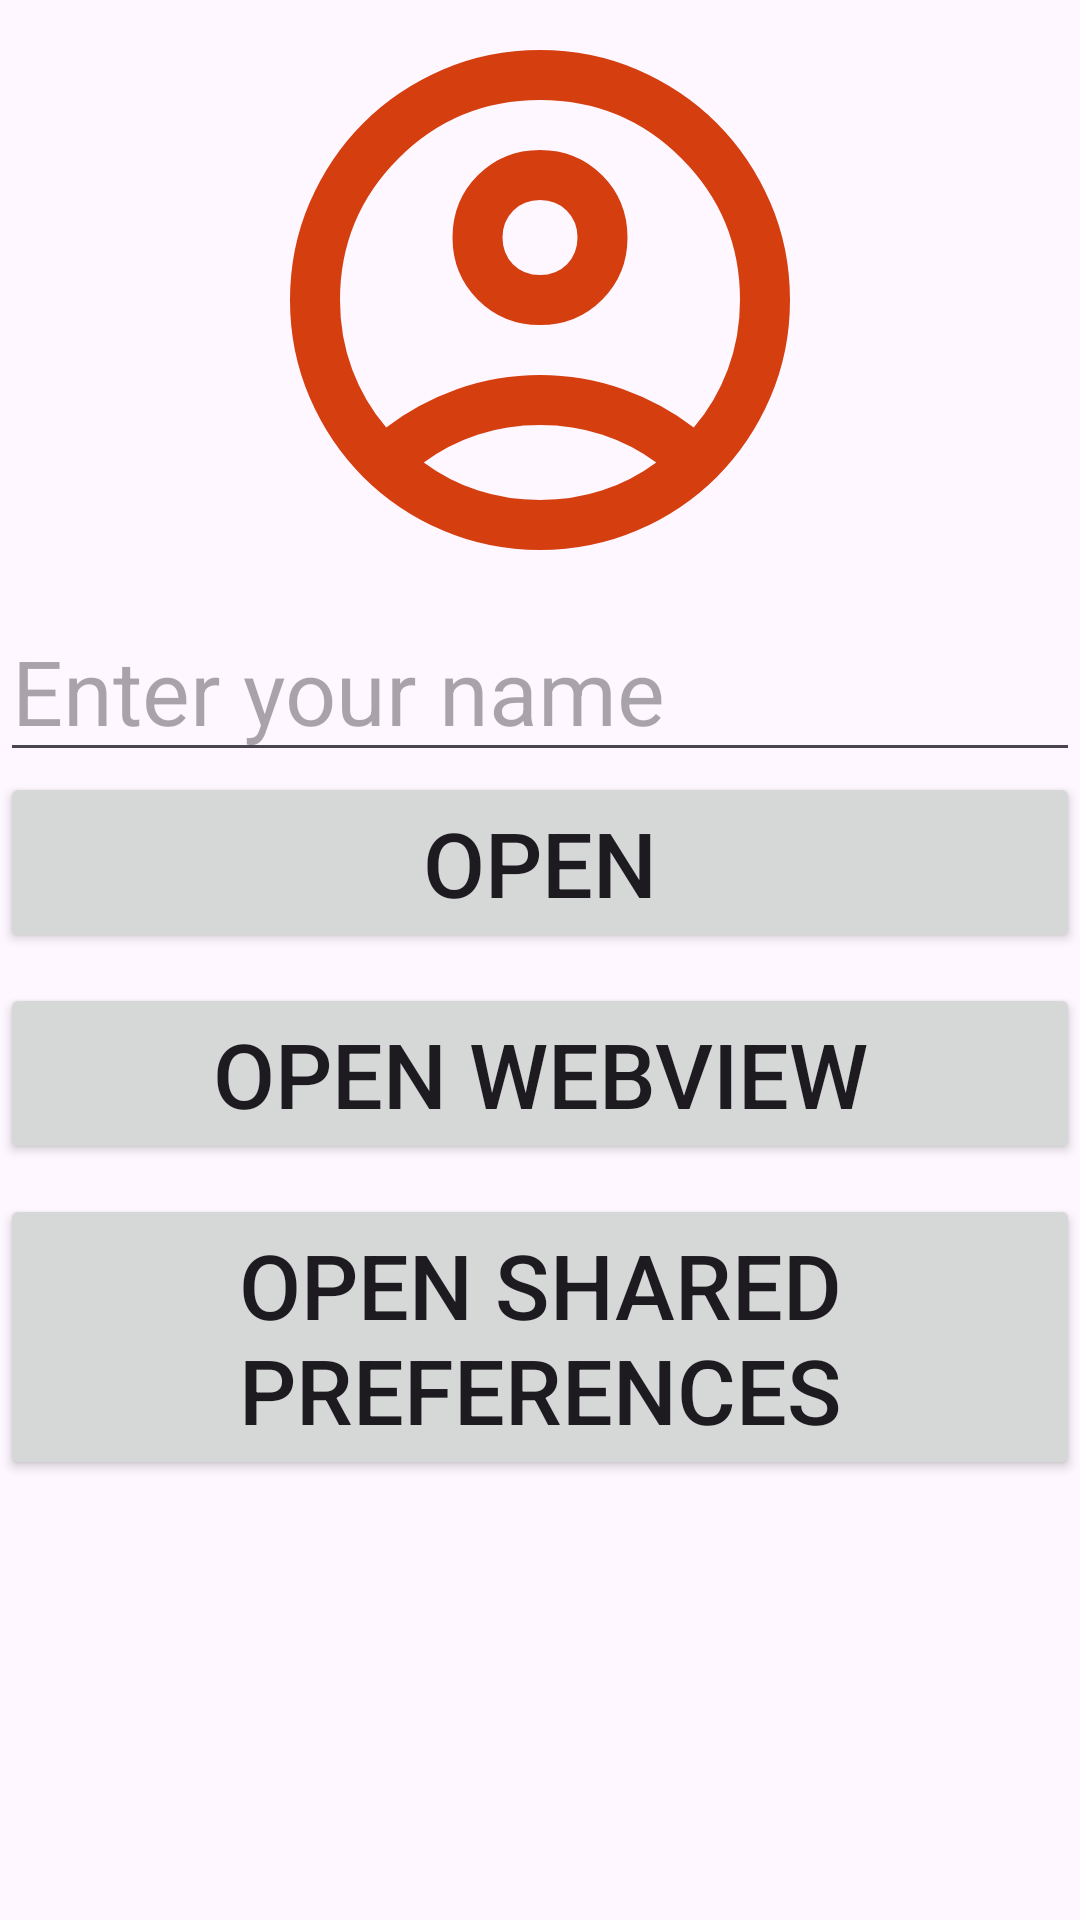

Produce the Android XML layout that renders to this screen, including the resource entries it uses.
<!-- AndroidManifest.xml: application theme Theme.ATUStudents -->
<!-- res/layout/activity_main.xml -->
<?xml version="1.0" encoding="utf-8"?>
<LinearLayout xmlns:android="http://schemas.android.com/apk/res/android"
    xmlns:app="http://schemas.android.com/apk/res-auto"
    xmlns:tools="http://schemas.android.com/tools"
    android:id="@+id/main"
    android:layout_width="match_parent"
    android:layout_height="match_parent"
    android:orientation="vertical"
    tools:context=".MainActivity">

    <ImageView
        android:id="@+id/student_pic"
        android:src="@drawable/student_icon"
        android:layout_width="match_parent"
        android:layout_height="200dp"/>

    <EditText
        android:hint="Enter your name"
        android:textSize="30sp"
        android:id="@+id/student_name_et"
        android:layout_width="match_parent"
        android:layout_height="wrap_content"/>

    <Button
        android:id="@+id/save_btn"
        android:text="Open"
        android:textSize="30sp"
        android:layout_width="match_parent"
        android:layout_height="wrap_content"/>

    <Button
        android:id="@+id/open_web_btn"
        android:text="Open webView"
        android:layout_marginTop="10dp"
        android:textSize="30sp"
        android:layout_width="match_parent"
        android:layout_height="wrap_content"/>

    <Button
        android:id="@+id/open_sharedPref_btn"
        android:text="Open shared preferences"
        android:layout_marginTop="10dp"
        android:textSize="30sp"
        android:layout_width="match_parent"
        android:layout_height="wrap_content"/>

</LinearLayout>
<!-- resources referenced by this layout -->
<resources>
  <!-- drawable student_icon (drawable) -->
  <vector xmlns:android="http://schemas.android.com/apk/res/android"
      android:width="24dp"
      android:height="24dp"
      android:viewportWidth="960"
      android:viewportHeight="960"
      android:tint="#D53E0F">
    <path
        android:fillColor="@android:color/white"
        android:pathData="M234,684Q285,645 348,622.5Q411,600 480,600Q549,600 612,622.5Q675,645 726,684Q761,643 780.5,591Q800,539 800,480Q800,347 706.5,253.5Q613,160 480,160Q347,160 253.5,253.5Q160,347 160,480Q160,539 179.5,591Q199,643 234,684ZM480,520Q421,520 380.5,479.5Q340,439 340,380Q340,321 380.5,280.5Q421,240 480,240Q539,240 579.5,280.5Q620,321 620,380Q620,439 579.5,479.5Q539,520 480,520ZM480,880Q397,880 324,848.5Q251,817 197,763Q143,709 111.5,636Q80,563 80,480Q80,397 111.5,324Q143,251 197,197Q251,143 324,111.5Q397,80 480,80Q563,80 636,111.5Q709,143 763,197Q817,251 848.5,324Q880,397 880,480Q880,563 848.5,636Q817,709 763,763Q709,817 636,848.5Q563,880 480,880ZM480,800Q533,800 580,784.5Q627,769 666,740Q627,711 580,695.5Q533,680 480,680Q427,680 380,695.5Q333,711 294,740Q333,769 380,784.5Q427,800 480,800ZM480,440Q506,440 523,423Q540,406 540,380Q540,354 523,337Q506,320 480,320Q454,320 437,337Q420,354 420,380Q420,406 437,423Q454,440 480,440ZM480,380Q480,380 480,380Q480,380 480,380Q480,380 480,380Q480,380 480,380Q480,380 480,380Q480,380 480,380Q480,380 480,380Q480,380 480,380ZM480,740Q480,740 480,740Q480,740 480,740Q480,740 480,740Q480,740 480,740Q480,740 480,740Q480,740 480,740Q480,740 480,740Q480,740 480,740Z"/>
  </vector>
  <style name="Theme.ATUStudents" parent="Base.Theme.ATUStudents" />
  <style name="Base.Theme.ATUStudents" parent="Theme.Material3.DayNight.NoActionBar">
          
          
      </style>
</resources>
